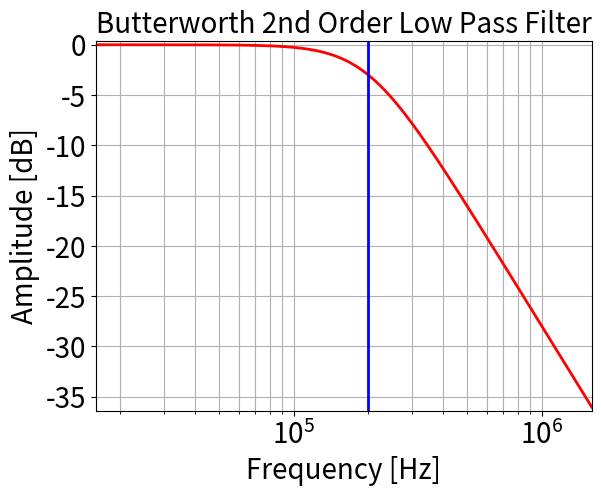

Source code (Python):
from scipy import signal
import matplotlib.pyplot as plt
import numpy as np
f1=200000
w1=2*np.pi*f1
B, A=signal.iirfilter(2, w1,   btype='low', analog=True, ftype='butter', output='ba')
w, h = signal.freqs(B,A)
plt.plot(w/2/3.14, 20 * np.log10(abs(h)) ,  color='red', linewidth=2)
plt.xscale('log')
plt.title('Butterworth 2nd Order Low Pass Filter',fontsize=20)
plt.xlabel('Frequency [Hz]', fontsize=20)
plt.ylabel('Amplitude [dB]', fontsize=20)
plt.margins(0, 0.01)
plt.grid(which='both', axis='both')
plt.yticks( size=20)
plt.xticks( size=20)
plt.axvline(f1, color='blue', linewidth=2)
plt.show()
print ("a=", A)
print ("b=", B)
